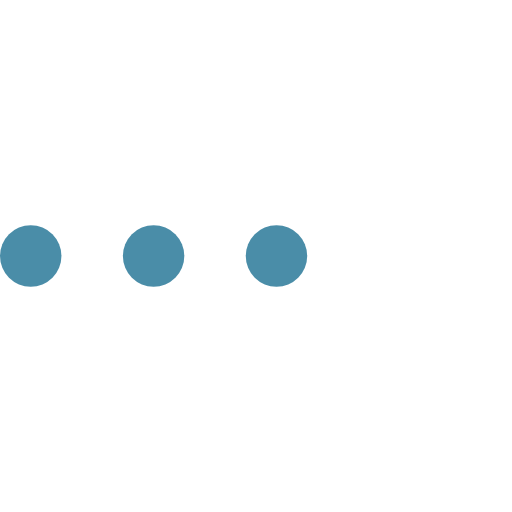
t = 0.00 s
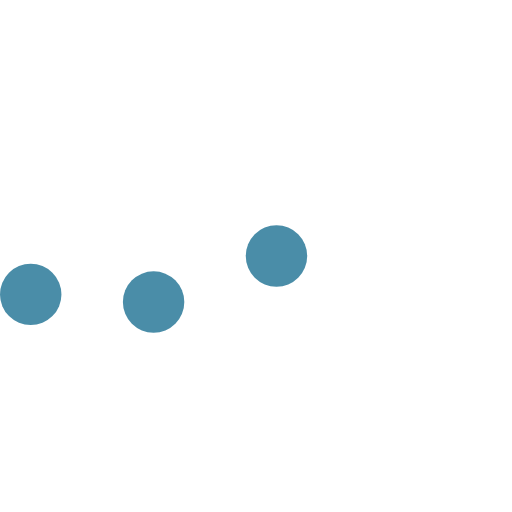
t = 0.23 s
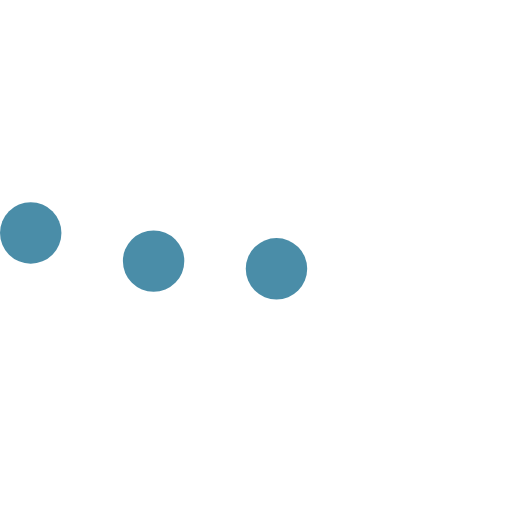
t = 0.43 s
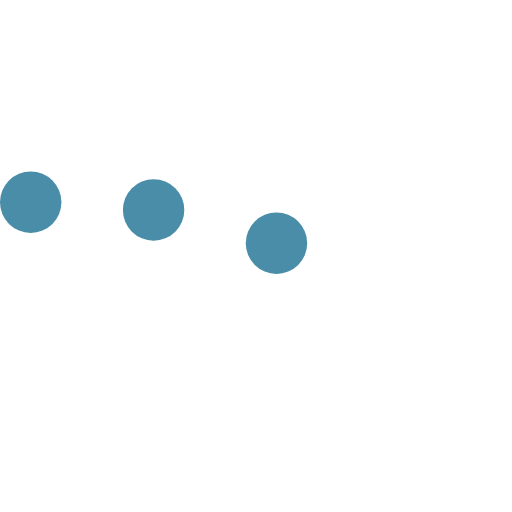
t = 0.68 s
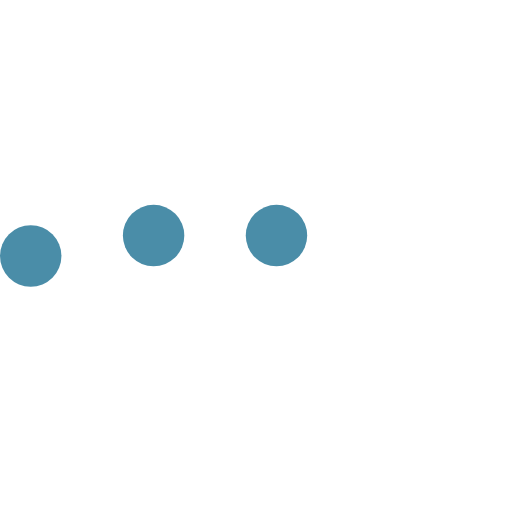
t = 0.85 s
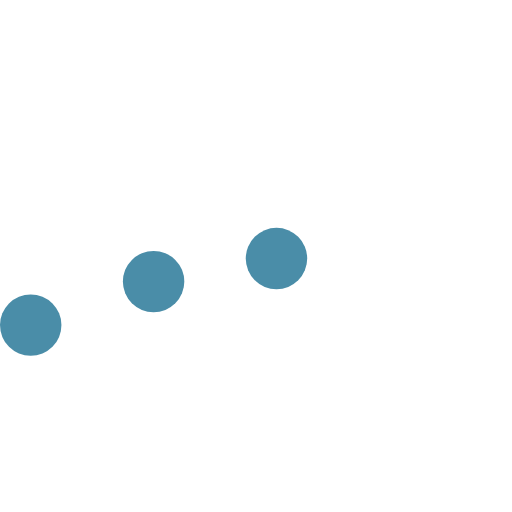
t = 1.08 s

The animated SVG that drew these frames (rendered in a browser with its animation timeline set to each time). Animation: 3 SMIL elements (animateTransform=3); one cycle of 1.30 s, repeats indefinitely.

<?xml version="1.0" encoding="utf-8"?>
<svg version="1.1" id="L5" xmlns="http://www.w3.org/2000/svg" xmlns:xlink="http://www.w3.org/1999/xlink" x="0px" y="0px"
  viewBox="0 0 100 100" enable-background="new 0 0 0 0" xml:space="preserve">
  <circle fill="#4a8da8" stroke="none" cx="6" cy="50" r="6">
    <animateTransform 
       attributeName="transform" 
       dur="1s" 
       type="translate" 
       values="0 15 ; 0 -15; 0 15" 
       repeatCount="indefinite" 
       begin="0.1"/>
  </circle>
  <circle fill="#4a8da8" stroke="none" cx="30" cy="50" r="6">
    <animateTransform 
       attributeName="transform" 
       dur="1s" 
       type="translate" 
       values="0 10 ; 0 -10; 0 10" 
       repeatCount="indefinite" 
       begin="0.2"/>
  </circle>
  <circle fill="#4a8da8" stroke="none" cx="54" cy="50" r="6">
    <animateTransform 
       attributeName="transform" 
       dur="1s" 
       type="translate" 
       values="0 5 ; 0 -5; 0 5" 
       repeatCount="indefinite" 
       begin="0.3"/>
  </circle>
</svg>
